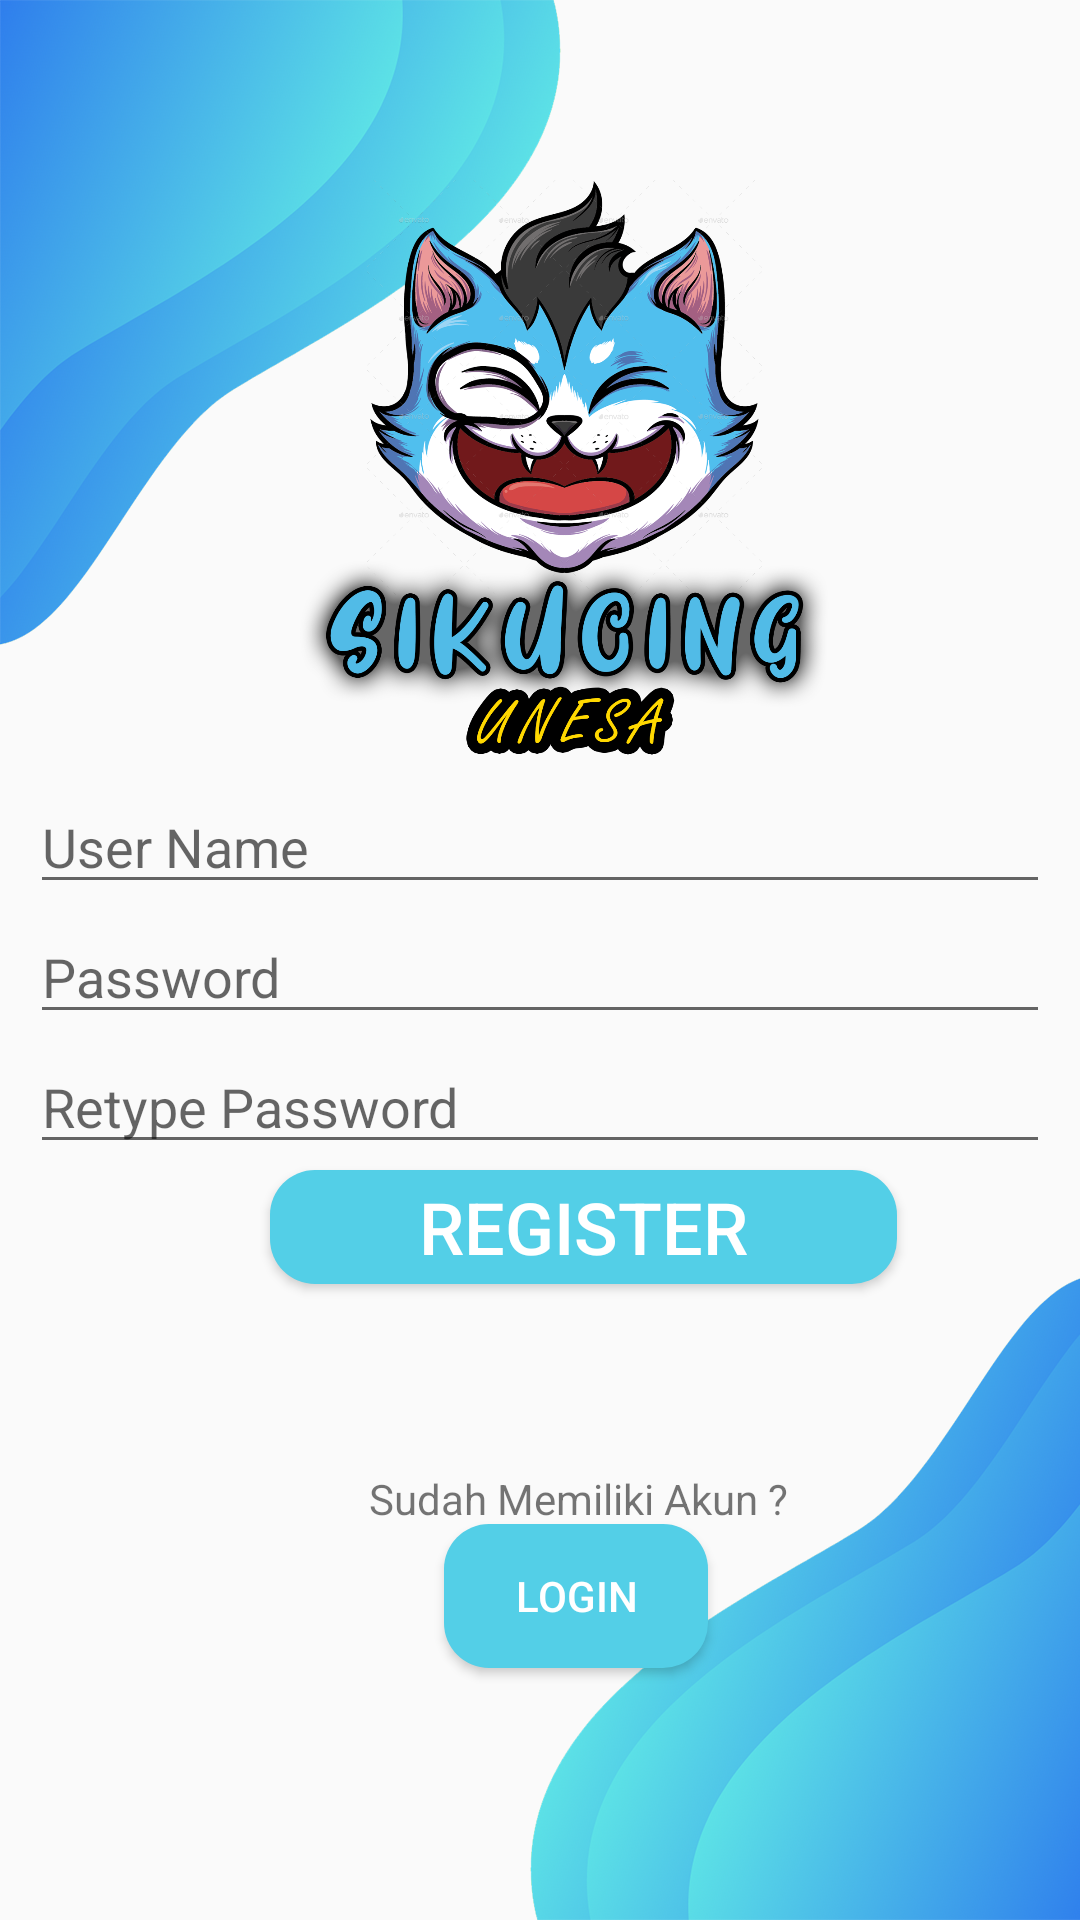

The Android layout XML behind this screen, and the referenced resources:
<!-- AndroidManifest.xml: application theme AppTheme -->
<!-- res/layout/loginmain.xml -->
<?xml version="1.0" encoding="utf-8"?>
<RelativeLayout xmlns:android="http://schemas.android.com/apk/res/android"
    xmlns:app="http://schemas.android.com/apk/res-auto"
    xmlns:tools="http://schemas.android.com/tools"
    android:layout_width="match_parent"
    android:layout_height="match_parent"
    android:background="@drawable/bg"
    android:padding="10dp"
    tools:context=".beranda">

    <EditText
        android:id="@+id/username"
        android:layout_width="match_parent"
        android:layout_height="wrap_content"
        android:hint="User Name"
        android:layout_marginTop="250dp"/>

    <EditText
        android:id="@+id/password"
        android:layout_width="match_parent"
        android:layout_height="wrap_content"
        android:hint="Password"
        android:layout_marginTop="2dp"
        android:layout_below="@+id/username"/>

    <EditText
        android:id="@+id/repassword"
        android:layout_width="match_parent"
        android:layout_height="wrap_content"
        android:hint="Retype Password"
        android:layout_marginTop="2dp"
        android:layout_below="@+id/password"/>

    <Button
        android:id="@+id/btnsignup"
        android:layout_width="209dp"
        android:layout_height="38dp"
        android:layout_below="@+id/repassword"
        android:layout_marginTop="2dp"
        android:layout_marginLeft="80dp"
        android:background="@drawable/btn"
        android:text="Register"
        android:textColor="#FFFFFF"
        android:textSize="24sp" />

    <Button
        android:id="@+id/btnsignin"
        android:layout_width="wrap_content"
        android:layout_height="wrap_content"
        android:layout_below="@+id/btnsignup"
        android:layout_marginLeft="138dp"
        android:layout_marginTop="80dp"
        android:background="@drawable/btn"
        android:text="Login"
        android:textColor="#FFFFFF" />

    <TextView
        android:id="@+id/textView5"
        android:layout_width="wrap_content"
        android:layout_height="wrap_content"
        android:layout_marginLeft="113dp"
        android:layout_marginTop="480dp"

        android:text="Sudah Memiliki Akun ? " />

    <androidx.appcompat.widget.AppCompatImageView
        android:layout_width="180dp"
        android:layout_height="192dp"
        android:layout_marginLeft="90dp"
        android:layout_marginTop="50dp"
        android:background="@drawable/a" />

</RelativeLayout>
<!-- resources referenced by this layout -->
<resources>
  <!-- drawable a: png bitmap (drawable, 502539 bytes) -->
  <!-- drawable bg: png bitmap (drawable, 305572 bytes) -->
  <!-- drawable btn (drawable) -->
  <?xml version="1.0" encoding="utf-8"?>
  <shape xmlns:android="http://schemas.android.com/apk/res/android"
      android:shape="rectangle">
  
      <solid android:color="#53cfe7"/>
  
      <corners android:radius="15dp"/>
  
  </shape>
  <style name="AppTheme" parent="Theme.AppCompat.Light.DarkActionBar">
          
          <item name="colorPrimary">@color/colorPrimaryEditor</item>
          <item name="colorPrimaryDark">@color/colorPrimaryEditor</item>
          <item name="colorAccent">@color/colorAccent</item>
      </style>
  <!-- not gathered from this repository: default colours our renderer supplied (Android Studio template values) -->
  <color name="colorAccent">#FF03DAC5</color>
</resources>
